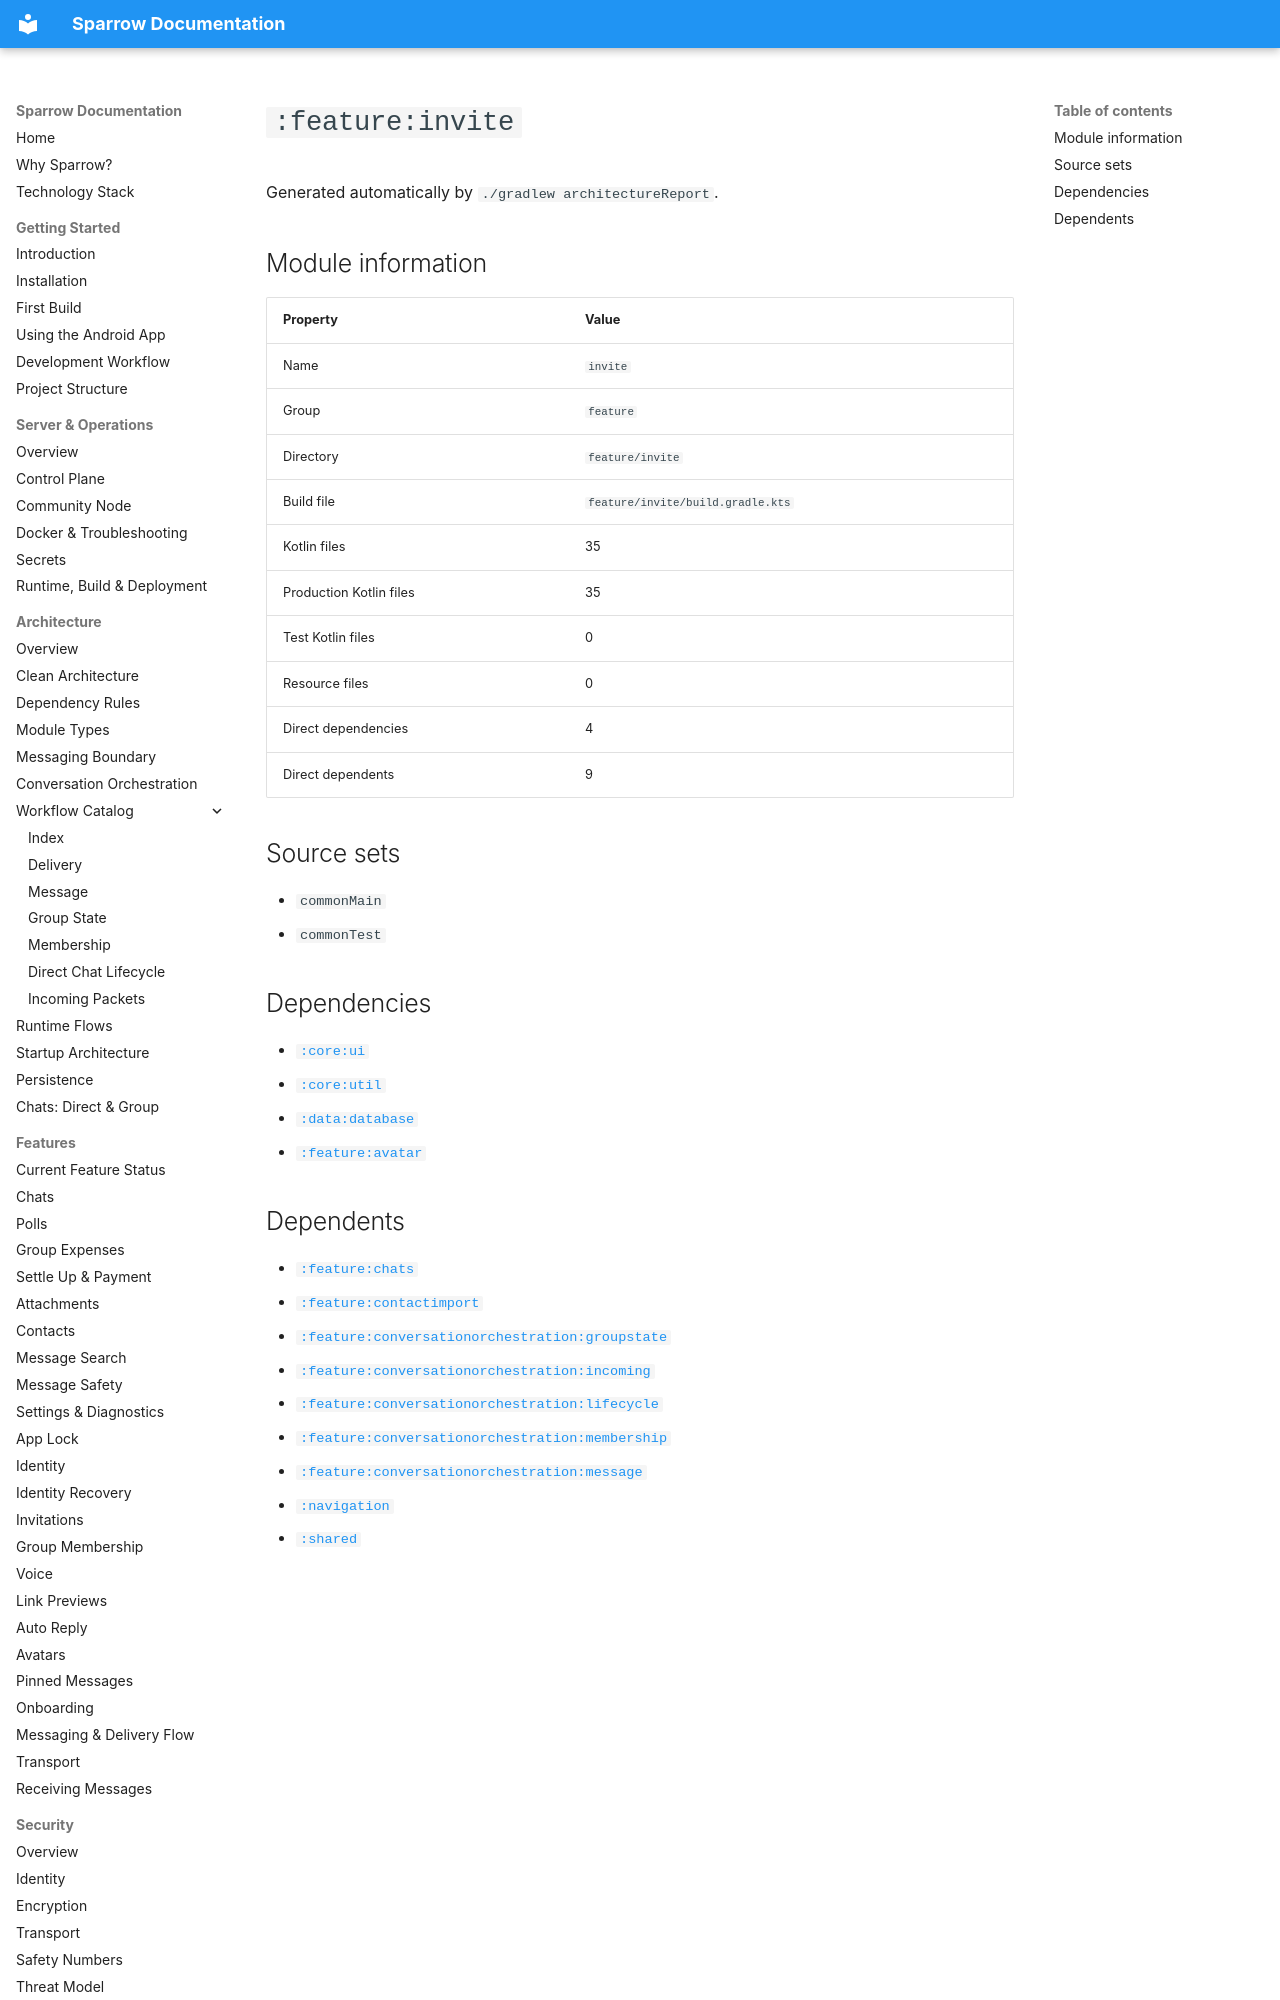

repository: cbgm/Sparrow · page: generated/modules/feature-invite/index.html · generator: mkdocs

# `:feature:invite`

Generated automatically by `./gradlew architectureReport`.

## Module information

| Property | Value |
|---|---|
| Name | `invite` |
| Group | `feature` |
| Directory | `feature/invite` |
| Build file | `feature/invite/build.gradle.kts` |
| Kotlin files | 35 |
| Production Kotlin files | 35 |
| Test Kotlin files | 0 |
| Resource files | 0 |
| Direct dependencies | 4 |
| Direct dependents | 9 |

## Source sets

- `commonMain`
- `commonTest`

## Dependencies

- [`:core:ui`](../modules/core-ui.md)
- [`:core:util`](../modules/core-util.md)
- [`:data:database`](../modules/data-database.md)
- [`:feature:avatar`](../modules/feature-avatar.md)
